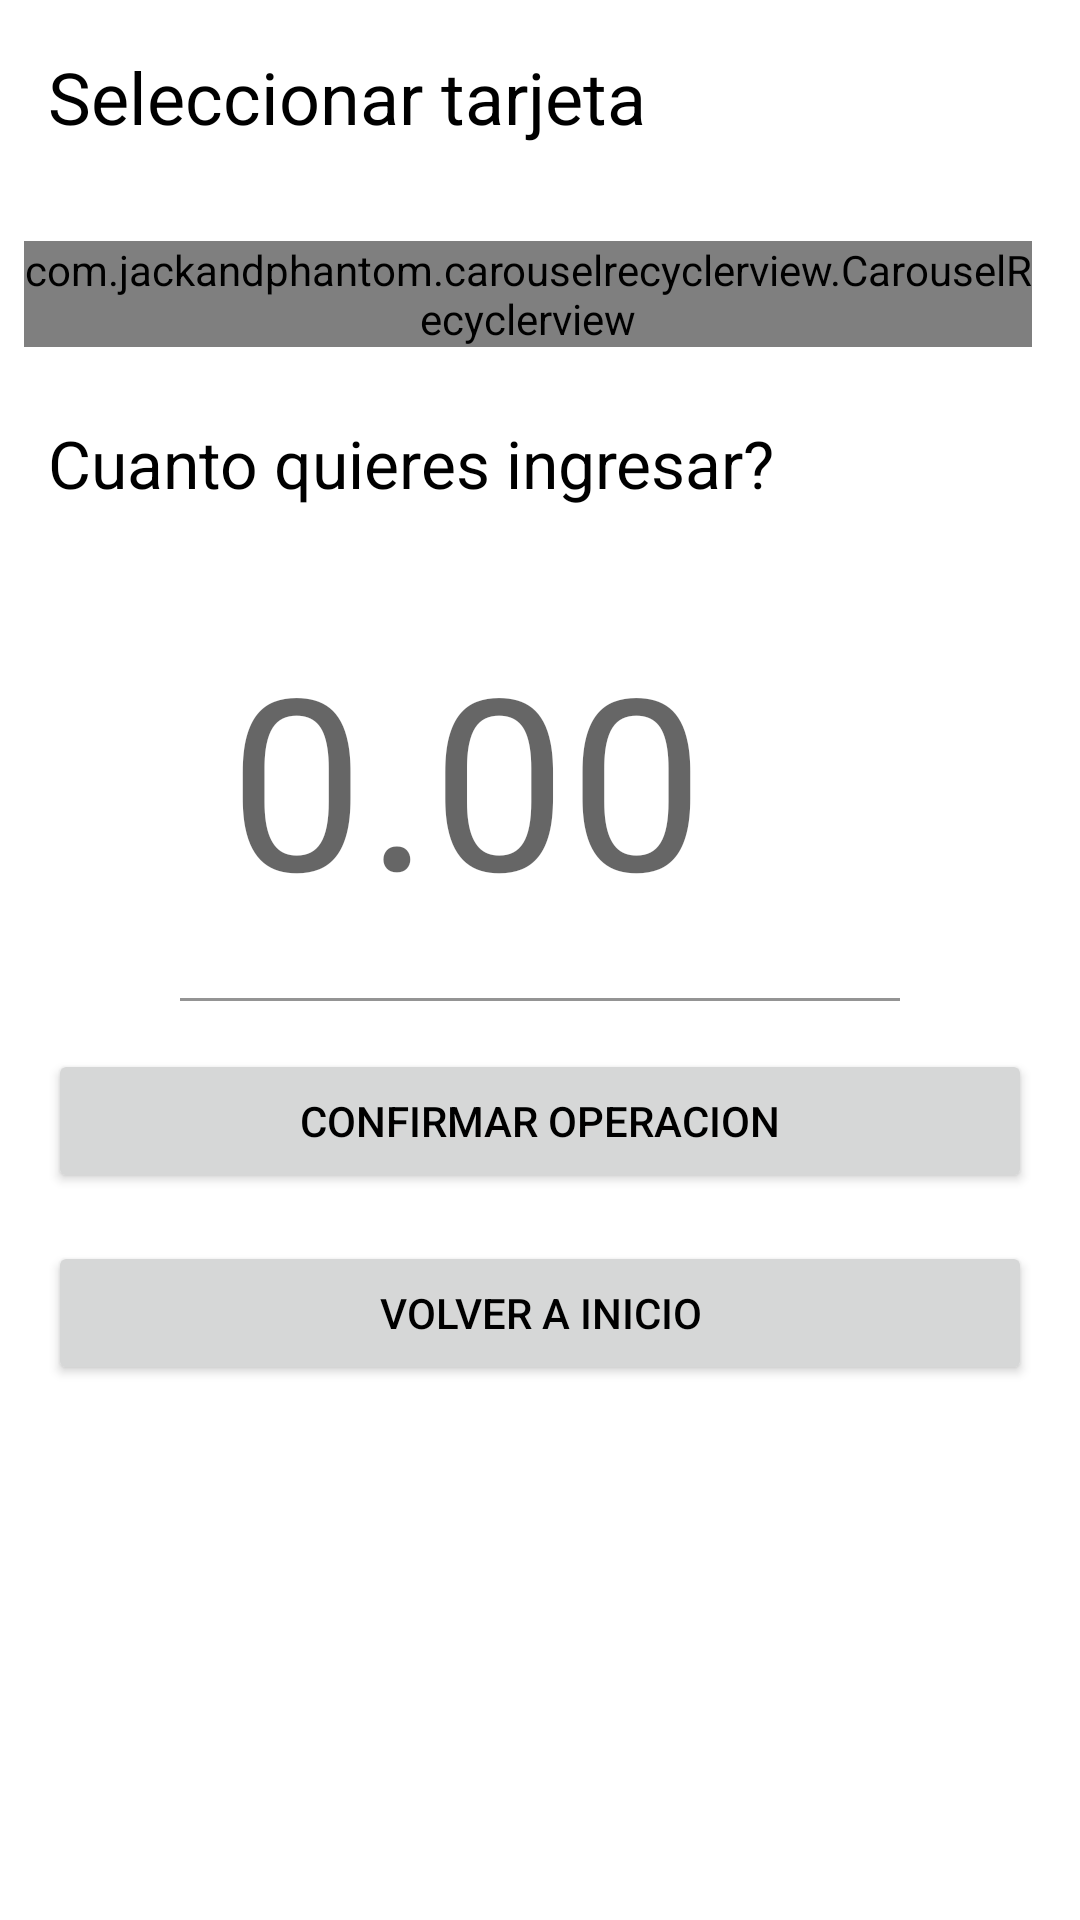

The Android layout XML behind this screen, and the referenced resources:
<!-- AndroidManifest.xml: application theme Theme.VirtualWalletDev -->
<!-- res/layout/fragment_deposit.xml -->
<?xml version="1.0" encoding="utf-8"?>
<androidx.constraintlayout.widget.ConstraintLayout xmlns:android="http://schemas.android.com/apk/res/android"
    android:layout_width="match_parent"
    android:layout_height="match_parent"
    xmlns:app="http://schemas.android.com/apk/res-auto">

    <LinearLayout
        android:id="@+id/cards_ll"
        android:layout_width="match_parent"
        android:layout_height="0dp"
        android:orientation="vertical"
        app:layout_constraintStart_toStartOf="parent"
        app:layout_constraintTop_toTopOf="parent">

    <TextView
        android:id="@+id/cards_tv"
        android:layout_width="match_parent"
        android:layout_height="wrap_content"
        android:text="Seleccionar tarjeta"
        android:textSize="24sp"
        android:textColor="@color/black"
        android:layout_margin="16sp"
        app:layout_constraintTop_toTopOf="parent"
        app:layout_constraintStart_toStartOf="parent"/>

        <TextView
            android:id="@+id/noCardsMessage"
            android:layout_width="wrap_content"
            android:layout_height="wrap_content"
            android:layout_gravity="center"
            android:text="No hay tarjetas registradas"
            android:textSize="22sp"
            android:textColor="@color/black"
            android:visibility="gone" />

        <com.jackandphantom.carouselrecyclerview.CarouselRecyclerview
            android:id="@+id/recyclerView"
            android:layout_width="match_parent"
            android:layout_height="wrap_content"
            android:layout_marginStart="8dp"
            android:layout_marginTop="16dp"
            android:layout_marginEnd="16dp"
            android:layout_marginBottom="8dp"/>

    </LinearLayout>

    <LinearLayout
        android:id="@+id/deposit_ll"
        android:layout_width="match_parent"
        android:layout_height="0dp"
        android:orientation="vertical"
        app:layout_constraintStart_toStartOf="parent"
        app:layout_constraintTop_toBottomOf="@id/cards_ll">

    <TextView
        android:id="@+id/deposit_tv"
        android:layout_width="match_parent"
        android:layout_height="wrap_content"
        android:text="Cuanto quieres ingresar?"
        android:textSize="22sp"
        android:textColor="@color/black"
        android:layout_margin="16dp"
        app:layout_constraintTop_toBottomOf="@+id/cards_ll"
        app:layout_constraintStart_toStartOf="parent"/>

        <com.google.android.material.textfield.TextInputLayout
            android:id="@+id/amount_layout"
            android:layout_width="240dp"
            android:layout_height="wrap_content"
            android:layout_marginStart="16dp"
            android:layout_marginTop="8dp"
            android:layout_marginEnd="16dp"
            android:layout_gravity="center"
            app:startIconDrawable="@drawable/ic_attach_money"
            app:startIconTint="@color/black"
            style="@style/TextInputLayout">

            <com.google.android.material.textfield.TextInputEditText
                android:id="@+id/amount_field"
                android:layout_width="match_parent"
                android:layout_height="wrap_content"
                android:inputType="number"
                android:hint="0.00"
                android:textSize="80sp"
                android:textColor="@color/black"/>
        </com.google.android.material.textfield.TextInputLayout>

    </LinearLayout>

    <Button
        android:id="@+id/confirm_operation_btn"
        android:layout_width="match_parent"
        android:layout_height="wrap_content"
        android:layout_margin="16dp"
        android:text="Confirmar operacion"
        android:textColor="@color/black"
        app:layout_constraintTop_toBottomOf="@id/deposit_ll"
        app:layout_constraintStart_toStartOf="parent" />

    <Button
        android:id="@+id/back_btn"
        android:layout_width="match_parent"
        android:layout_height="wrap_content"
        android:layout_margin="16dp"
        android:text="Volver a inicio"
        android:textColor="@color/black"
        app:layout_constraintTop_toBottomOf="@id/confirm_operation_btn"
        app:layout_constraintStart_toStartOf="parent" />

    <ProgressBar
        android:id="@+id/progressBar"
        android:layout_width="wrap_content"
        android:layout_height="wrap_content"
        android:visibility="gone"
        app:layout_constraintTop_toTopOf="parent"
        app:layout_constraintStart_toStartOf="parent"
        app:layout_constraintEnd_toEndOf="parent"
        app:layout_constraintBottom_toBottomOf="parent"/>


</androidx.constraintlayout.widget.ConstraintLayout>
<!-- resources referenced by this layout -->
<resources>
  <color name="black">#FF000000</color>
  <style name="TextInputLayout" parent="Widget.MaterialComponents.TextInputLayout.FilledBox">
          <item name="boxBackgroundColor">@android:color/white</item>
          <item name="boxBackgroundMode">filled</item>
      </style>
  <style name="Theme.VirtualWalletDev" parent="Theme.MaterialComponents.DayNight.NoActionBar">
          
          <item name="colorPrimary">@color/yellow_light</item>
          <item name="colorPrimaryVariant">@color/light_blue</item>
          <item name="colorOnPrimary">@color/white</item>
          
          <item name="colorSecondary">@color/teal_200</item>
          <item name="colorSecondaryVariant">@color/teal_700</item>
          <item name="colorOnSecondary">@color/black</item>
          
          <item name="android:statusBarColor" tools:targetApi="l">?attr/colorPrimaryVariant</item>
          
      </style>
  <color name="yellow_light">#FFF1F393</color>
  <color name="light_blue">#FFA7E7F0</color>
  <color name="white">#FFFFFFFF</color>
  <color name="teal_200">#FF03DAC5</color>
  <color name="teal_700">#FF018786</color>
</resources>
